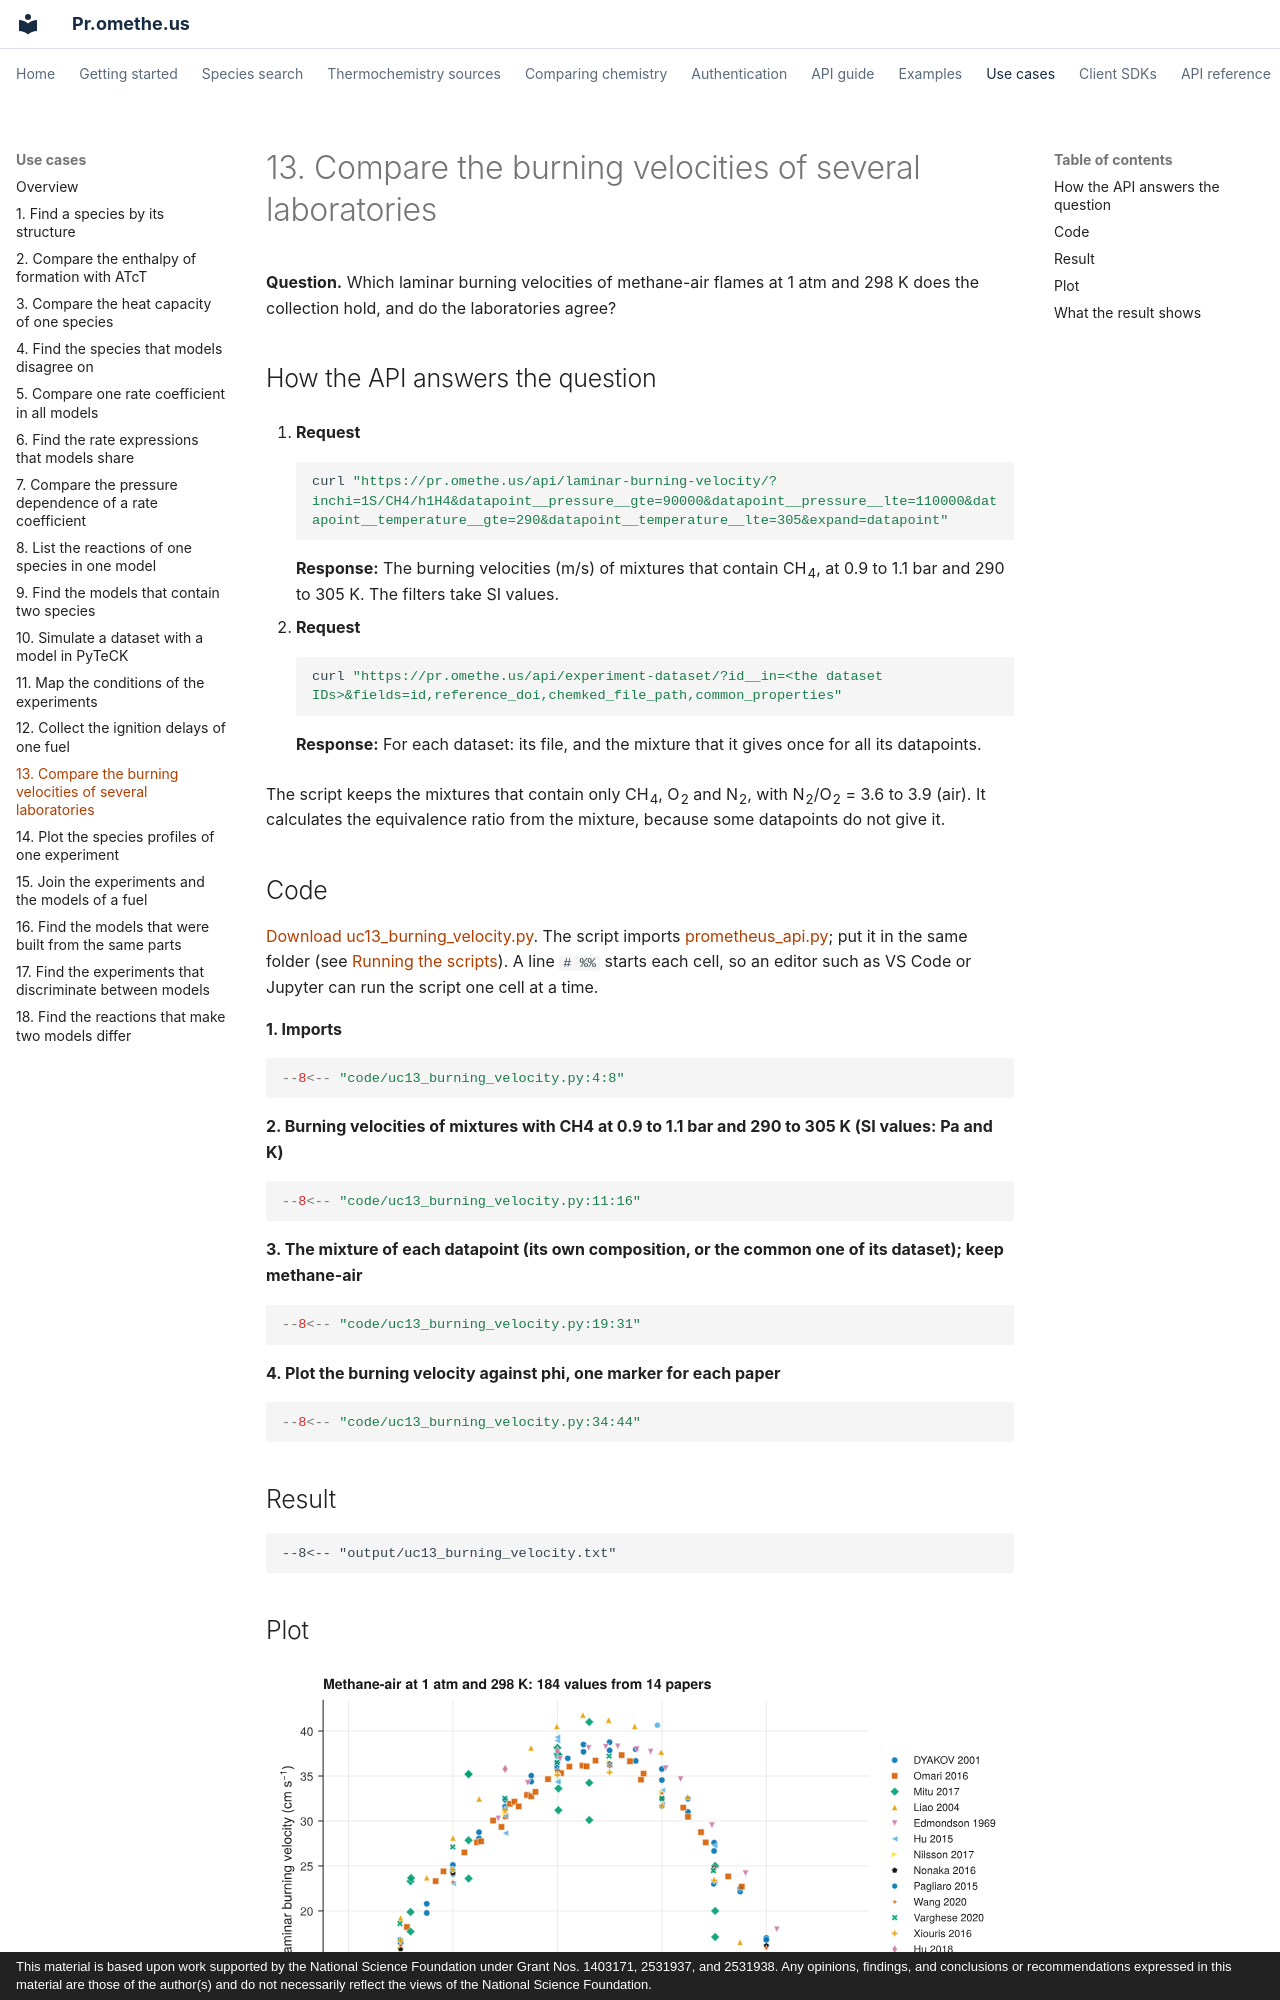

repository: comocheng/kineticmodelssite · page: use-cases/uc13.html · generator: mkdocs · copyright: This material is based upon work supported by the National Science Foundation under Grant Nos. 1403171, 2531937, and 2531938. Any opinions, findings, and conclusions or recommendations expressed in this material are those of the author(s) and do not necessarily reflect the views of the National Science Foundation.

# 13. Compare the burning velocities of several laboratories

**Question.** Which laminar burning velocities of methane-air flames at 1 atm and 298 K does the collection hold, and do the laboratories agree?

## How the API answers the question

1. **Request**

    ```bash
    curl "https://pr.omethe.us/api/laminar-burning-velocity/?inchi=1S/CH4/h1H4&datapoint__pressure__gte=90000&datapoint__pressure__lte=110000&datapoint__temperature__gte=290&datapoint__temperature__lte=305&expand=datapoint"
    ```

    **Response:** The burning velocities (m/s) of mixtures that contain CH<sub>4</sub>, at 0.9 to 1.1 bar and 290 to 305 K. The filters take SI values.

2. **Request**

    ```bash
    curl "https://pr.omethe.us/api/experiment-dataset/?id__in=<the dataset IDs>&fields=id,reference_doi,chemked_file_path,common_properties"
    ```

    **Response:** For each dataset: its file, and the mixture that it gives once for all its datapoints.

The script keeps the mixtures that contain only CH<sub>4</sub>, O<sub>2</sub> and N<sub>2</sub>, with N<sub>2</sub>/O<sub>2</sub> = 3.6 to 3.9 (air). It calculates the equivalence ratio from the mixture, because some datapoints do not give it.

## Code

[Download uc13_burning_velocity.py](code/uc13_burning_velocity.py). The script imports [prometheus_api.py](code/prometheus_api.py); put it in the same folder (see [Running the scripts](index.md#running-the-scripts)). A line `# %%` starts each cell, so an editor such as VS Code or Jupyter can run the script one cell at a time.

**1. Imports**

```python
--8<-- "code/uc13_burning_velocity.py:4:8"
```

**2. Burning velocities of mixtures with CH4 at 0.9 to 1.1 bar and 290 to 305 K (SI values: Pa and K)**

```python
--8<-- "code/uc13_burning_velocity.py:11:16"
```

**3. The mixture of each datapoint (its own composition, or the common one of its dataset); keep methane-air**

```python
--8<-- "code/uc13_burning_velocity.py:19:31"
```

**4. Plot the burning velocity against phi, one marker for each paper**

```python
--8<-- "code/uc13_burning_velocity.py:34:44"
```
